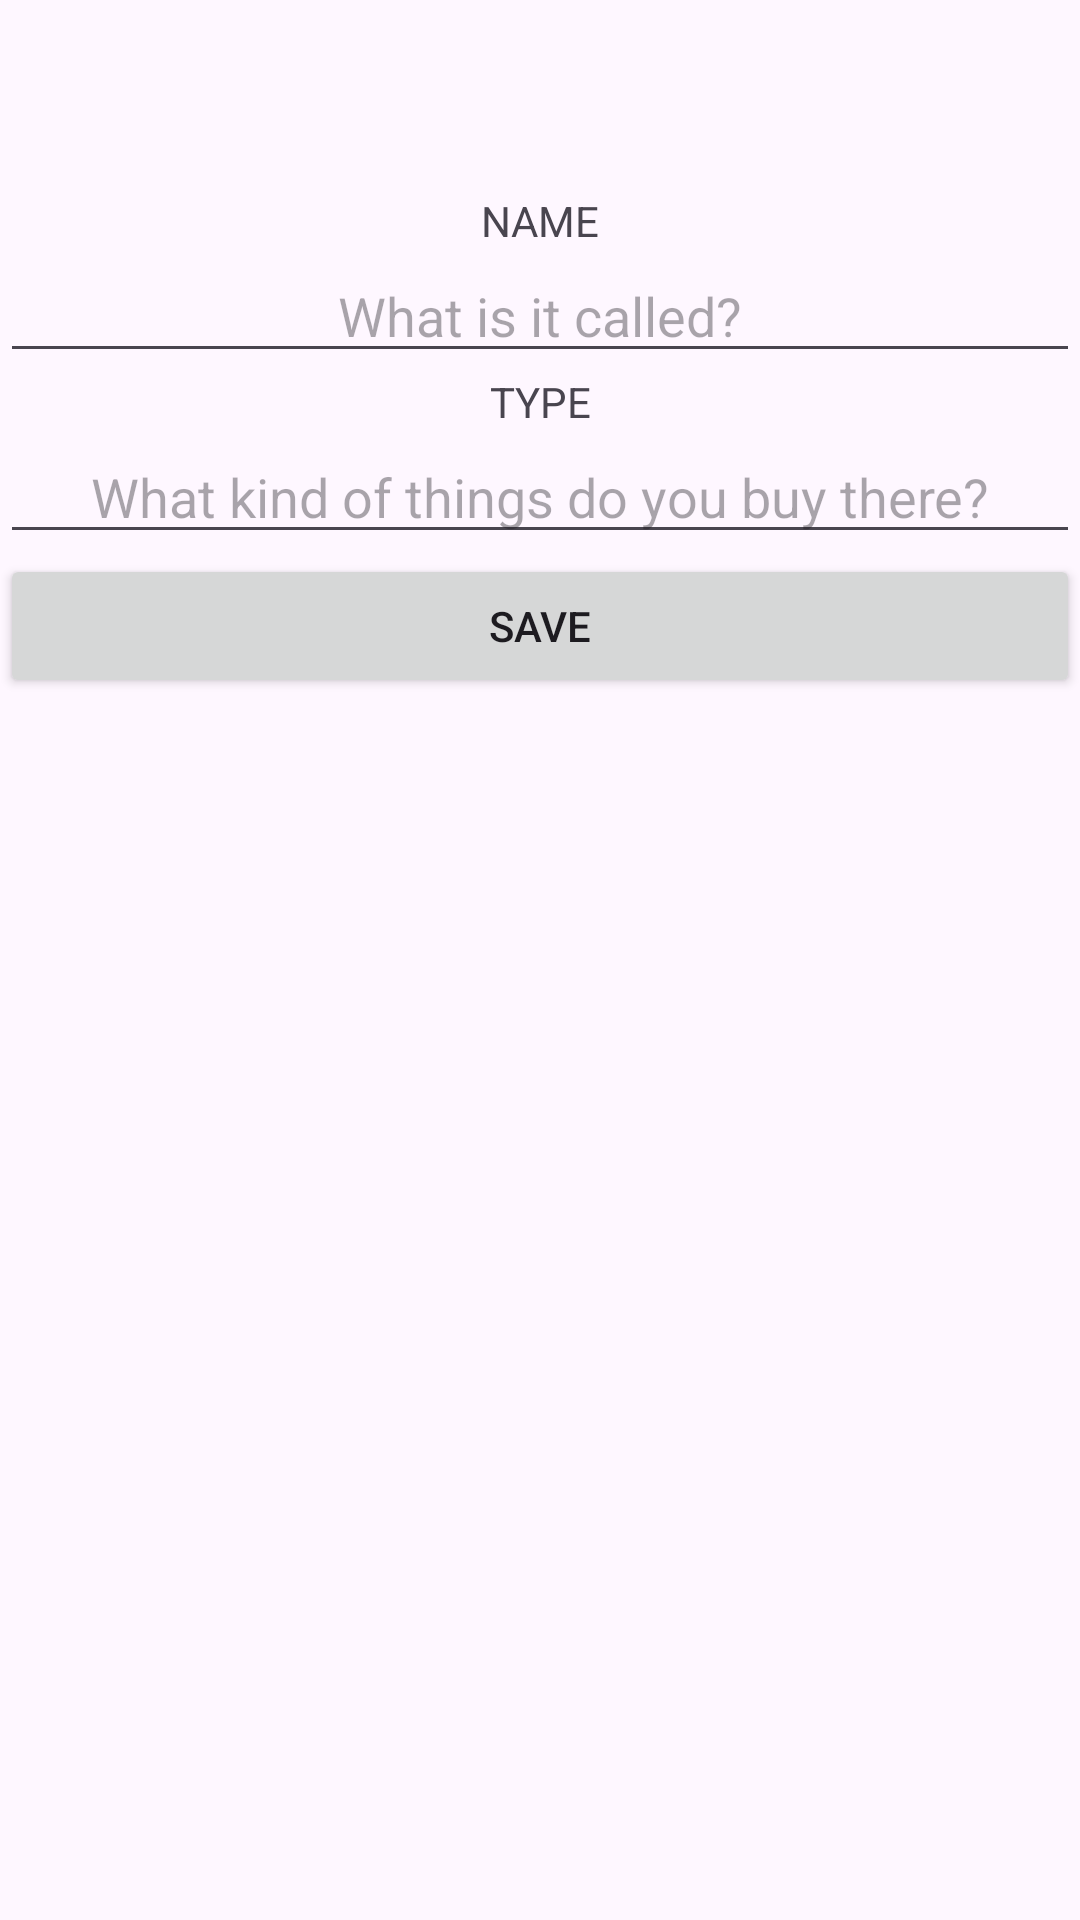

Reconstruct the res/layout file that produces this screen, plus the resources it refers to.
<!-- AndroidManifest.xml: activity theme Theme.ShopNTrack -->
<!-- res/layout/activity_add_shop.xml -->
<?xml version="1.0" encoding="utf-8"?>
<androidx.coordinatorlayout.widget.CoordinatorLayout xmlns:android="http://schemas.android.com/apk/res/android"
    xmlns:app="http://schemas.android.com/apk/res-auto"
    xmlns:tools="http://schemas.android.com/tools"
    android:layout_width="match_parent"
    android:layout_height="match_parent"
    android:fitsSystemWindows="true"
    tools:context=".shop.AddShopActivity">

    <com.google.android.material.appbar.AppBarLayout
        android:layout_width="match_parent"
        android:layout_height="wrap_content"
        android:fitsSystemWindows="true">

        <com.google.android.material.appbar.MaterialToolbar
            android:id="@+id/toolbar"
            android:layout_width="match_parent"
            android:layout_height="?attr/actionBarSize" />

    </com.google.android.material.appbar.AppBarLayout>

    <include
        android:id="@+id/layout"
        layout="@layout/content_add_shop" />

</androidx.coordinatorlayout.widget.CoordinatorLayout>
<!-- res/layout/content_add_shop.xml (included above) -->
<?xml version="1.0" encoding="utf-8"?>
<androidx.constraintlayout.widget.ConstraintLayout xmlns:android="http://schemas.android.com/apk/res/android"
    xmlns:app="http://schemas.android.com/apk/res-auto"
    android:layout_width="match_parent"
    android:layout_height="match_parent"
    app:layout_behavior="@string/appbar_scrolling_view_behavior">

    <LinearLayout
        android:id="@+id/layout"
        android:layout_height="match_parent"
        android:layout_width="match_parent"
        android:orientation="vertical">

        <LinearLayout
            android:layout_width="match_parent"
            android:layout_height="wrap_content"
            android:orientation="vertical">

            <TextView
                android:id="@+id/name"
                android:layout_width="match_parent"
                android:layout_height="wrap_content"
                android:gravity="center"
                android:text="@string/shop_name" />

            <EditText
                android:id="@+id/shopName"
                android:layout_width="match_parent"
                android:layout_height="wrap_content"
                android:gravity="center"
                android:hint="@string/insert_shop_name" />

        </LinearLayout>

        <LinearLayout
            android:layout_width="match_parent"
            android:layout_height="wrap_content"
            android:orientation="vertical">

            <TextView
                android:id="@+id/type"
                android:layout_width="match_parent"
                android:layout_height="wrap_content"
                android:text="@string/shop_type"
                android:gravity="center"
                />

            <EditText
                android:id="@+id/shopType"
                android:layout_width="match_parent"
                android:layout_height="wrap_content"
                android:hint="@string/insert_shop_type"
                android:gravity="center"/>

        </LinearLayout>

        <Button
            android:id="@+id/save"
            android:layout_width="match_parent"
            android:layout_height="wrap_content"
            android:text="@string/save"/>
    </LinearLayout>

</androidx.constraintlayout.widget.ConstraintLayout>
<!-- resources referenced by this layout -->
<resources>
  <string name="insert_shop_name">What is it called?</string>
  <string name="insert_shop_type">What kind of things do you buy there?</string>
  <string name="save">Save</string>
  <string name="shop_name">NAME</string>
  <string name="shop_type">TYPE</string>
  <style name="Theme.ShopNTrack" parent="Base.Theme.ShopNTrack" />
  <style name="Base.Theme.ShopNTrack" parent="Theme.Material3.DayNight.NoActionBar">
          
          
      </style>
</resources>
